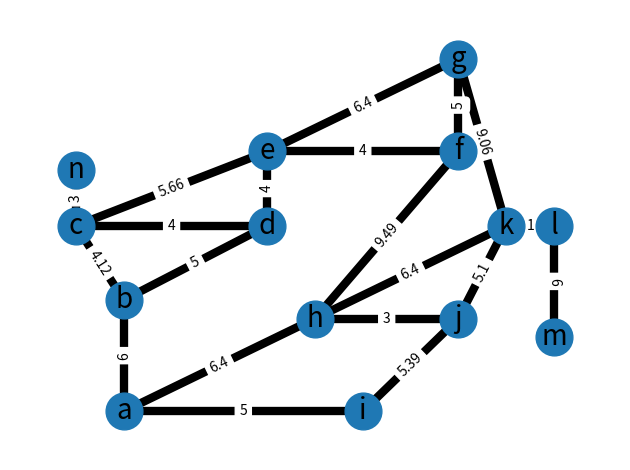

This chart was generated by the following Python code:
import matplotlib.pyplot as plt
import networkx as nx

G = nx.Graph()

G.add_edge("a", "b", weight=6)
G.add_edge("a", "h", weight=6.40)
G.add_edge("a", "i", weight=5)
G.add_edge("b", "c", weight=4.12)
G.add_edge("b", "d", weight=5)
G.add_edge("c", "d", weight=4)
G.add_edge("c", "e", weight=5.66)
G.add_edge("c", "n", weight=3)
G.add_edge("d", "e", weight=4)
G.add_edge("e", "f", weight=4)
G.add_edge("e", "g", weight=6.40)
G.add_edge("f", "g", weight=5)
G.add_edge("h", "f", weight=9.49)
G.add_edge("h", "k", weight=6.40)
G.add_edge("h", "j", weight=3)
G.add_edge("i", "j", weight=5.39)
G.add_edge("j", "k", weight=5.10)
G.add_edge("k", "l", weight=1)
G.add_edge("k", "g", weight=9.06)
G.add_edge("l", "m", weight=6)

elarge = [(u, v) for (u, v, d) in G.edges(data=True) if d["weight"] > 0.5]
esmall = [(u, v) for (u, v, d) in G.edges(data=True) if d["weight"] <= 0.5]

pos = {"a": (1, 1), "b": (1, 7), "c": (0, 11), "d": (4, 11), "e": (4, 15), "f": (8, 15), "g": (8, 20),
       "h": (5, 6), "i": (6, 1), "j": (8, 6), "k": (9, 11), "l": (10, 11), "m": (10, 5), "n": (0, 14)}
g_dict = nx.get_edge_attributes(G, "weight")

# nodes
nx.draw_networkx_nodes(G, pos, node_size=700)

# edges
nx.draw_networkx_edges(G, pos, edgelist=elarge, width=6)
nx.draw_networkx_edges(
    G, pos, edgelist=esmall, width=6, alpha=0.5, edge_color="b", style="dashed"
)

# node labels
nx.draw_networkx_labels(G, pos, font_size=20, font_family="sans-serif")
# edge weight labels
edge_labels = nx.get_edge_attributes(G, "weight")
nx.draw_networkx_edge_labels(G, pos, edge_labels)
ax = plt.gca()
ax.margins(0.08)
plt.axis("off")
plt.tight_layout()


def iterativeDeepeningSearch(graph, start_node, end_node):
    for depth_limit in range(len(graph)):
        result = depthLimitedSearch(graph, start_node, end_node, depth_limit)
        if result is not None:
            return result
    return None


def depthLimitedSearch(graph, node, end_node, depth_limit):
    if node == end_node:
        return [node]
    if depth_limit <= 0:
        return None
    for neighbor in graph.neighbors(node):
        result = depthLimitedSearch(graph, neighbor, end_node, depth_limit - 1)
        if result is not None:
            return [node] + result
    return None


result = iterativeDeepeningSearch(G,"a","g")
print(result)
plt.show()
